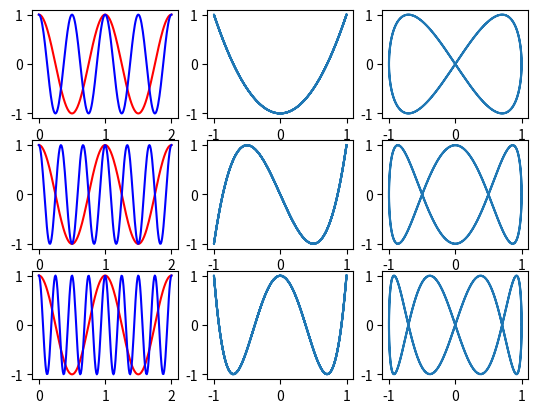

Write Python code to recreate this figure.
import numpy as np
import matplotlib.pyplot as plt
#Python 2.7

#Se crea el vector base para el tiempo
t = np.linspace(0,2,200)
#Se genera la función normal
x = np.cos(2*np.pi*t)
#Se genera la función con diferente frecuencia
y = np.cos(2*np.pi*2*t)
#Se genera la función con desfase
z = np.cos((2*np.pi*2*t)+(np.pi/2))

#Se grafica la función normal con respecto al tiempo y la función con diferente frecuencia
plt.subplot(331)
plt.plot(t,x,'r')
plt.plot(t,y,'b')
#Se grafica la curva con desfase
plt.subplot(332)
plt.plot(x,y)
#Se grafica la curva de Lissajous
plt.subplot(333)
plt.plot(x,z)

#Se genera la segunda función con diferente frecuencia
y = np.cos(2*np.pi*3*t)
#Se genera la función con desfase
z = np.cos((2*np.pi*3*t)+(np.pi/2))

#Se grafica la función normal con respecto al tiempo y la función con diferente frecuencia
plt.subplot(334)
plt.plot(t,x,'r')
plt.plot(t,y,'b')
#Se grafica la curva con desfase
plt.subplot(335)
plt.plot(x,y)
#Se grafica la curva de Lissajous
plt.subplot(336)
plt.plot(x,z)


#Se genera la tercer función con diferente frecuencia
y = np.cos(2*np.pi*4*t)
#Se genera la función con desfase
z = np.cos((2*np.pi*4*t)+(np.pi/2))

#Se grafica la función normal con respecto al tiempo y la función con diferente frecuencia
plt.subplot(337)
plt.plot(t,x,'r')
plt.plot(t,y,'b')
#Se grafica la curva con desfase
plt.subplot(338)
plt.plot(x,y)
#Se grafica la curva de Lissajous
plt.subplot(339)
plt.plot(x,z)

#Se muestran las gráficas
plt.show()